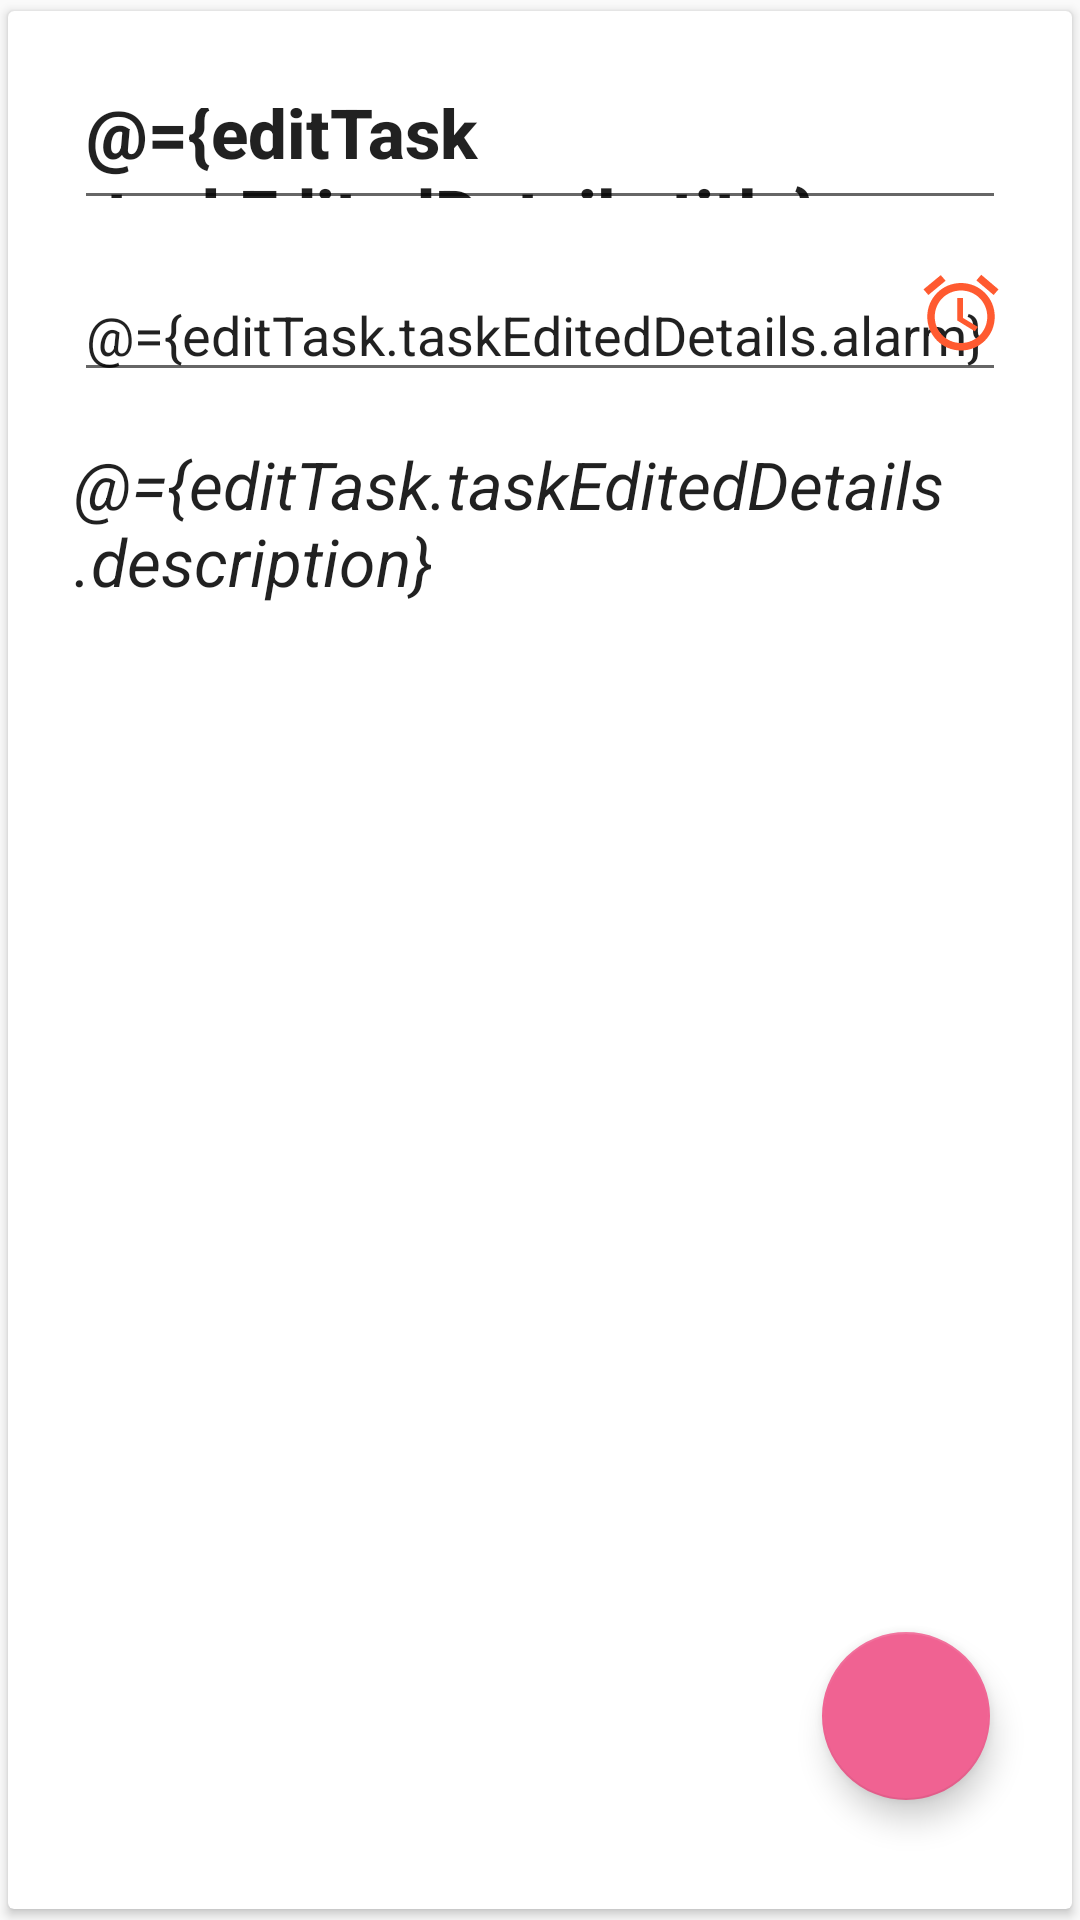

This screen was rendered from an Android layout file. Write that file and the resources it references.
<!-- AndroidManifest.xml: application theme AppTheme -->
<!-- res/layout/edit_task.xml -->
<?xml version="1.0" encoding="utf-8"?>
<layout xmlns:android="http://schemas.android.com/apk/res/android"
    xmlns:app="http://schemas.android.com/apk/res-auto">

    <data>

        <variable
            name="editTask"
            type="com.devika.todolist.ui.edit.EditTaskViewModel" />
    </data>

    <androidx.coordinatorlayout.widget.CoordinatorLayout
        android:id="@+id/coordinator"
        android:layout_width="match_parent"
        android:layout_height="match_parent">
        <androidx.cardview.widget.CardView
            android:layout_width="match_parent"
            android:id="@+id/detailLayout"
            android:layout_height="match_parent"
            android:foreground="?attr/selectableItemBackground"
            app:cardCornerRadius="2dp"
            app:cardElevation="2dp"
            app:cardMaxElevation="1dp"
            app:cardPreventCornerOverlap="true"
            app:cardUseCompatPadding="true"
            app:contentPadding="6dp">

        <ScrollView
            android:layout_width="match_parent"
            android:layout_height="match_parent">

            <LinearLayout
                android:layout_width="match_parent"
                android:layout_height="match_parent"
                android:orientation="vertical">

                <EditText
                    android:id="@+id/taskTitle"
                    android:layout_width="match_parent"
                    android:layout_height="wrap_content"
                    android:layout_marginLeft="16dp"
                    android:layout_marginTop="16dp"
                    android:layout_marginRight="16dp"
                    android:hint="Title"
                    android:imeOptions="flagNoExtractUi"
                    android:maxLines="1"
                    android:text="@={editTask.taskEditedDetails.title}"
                    android:textAppearance="@style/TextAppearance.AppCompat.Title"
                    android:textSize="23dp"
                    android:textStyle="bold" />
                <RelativeLayout
                    android:layout_width="match_parent"
                    android:layout_height="wrap_content"
                    android:orientation="horizontal">
                <EditText
                    android:id="@+id/alarm_et"
                    android:layout_width="match_parent"
                    android:layout_height="wrap_content"
                    android:layout_marginLeft="16dp"
                    android:layout_marginTop="16dp"
                    android:layout_marginRight="16dp"
                    android:inputType="datetime"
                    android:hint="Set Alarm"
                    android:text="@={editTask.taskEditedDetails.alarm}" />

                <Button
                    android:id="@+id/alarm_btn"
                    android:layout_width="30dp"
                    android:layout_height="30dp"
                    android:layout_alignParentEnd="true"
                    android:layout_marginLeft="16dp"
                    android:layout_marginTop="16dp"
                    android:layout_marginRight="16dp"
                    android:background="@drawable/time_picker" />
            </RelativeLayout>

                <EditText
                    android:id="@+id/desciption"
                    android:layout_width="match_parent"
                    android:layout_height="match_parent"
                    android:layout_marginLeft="16dp"
                    android:layout_marginTop="16dp"
                    android:layout_marginRight="16dp"
                    android:background="@null"
                    android:gravity="top"
                    android:hint="Enter your task here"
                    android:imeOptions="flagNoExtractUi"
                    android:text="@={editTask.taskEditedDetails.description}"
                    android:textSize="22dp"
                    android:textStyle="italic"

                    />
            </LinearLayout>
        </ScrollView>
        </androidx.cardview.widget.CardView>
        <com.google.android.material.floatingactionbutton.FloatingActionButton
            android:id="@+id/taskDtailsFloatBtn"
            android:layout_width="wrap_content"
            android:layout_height="wrap_content"
            android:layout_marginRight="30dp"
            android:layout_marginBottom="40dp"
            android:onClick="@{(v)->editTask.updateTaskToDataBase()}"
            android:padding="10dp"
            android:src="@drawable/save_floatongbtn"
            app:fabSize="normal"
            app:layout_anchor="@id/detailLayout"
            app:layout_anchorGravity="bottom|right|end" />


    </androidx.coordinatorlayout.widget.CoordinatorLayout>
</layout>
<!-- resources referenced by this layout -->
<resources>
  <!-- drawable time_picker (drawable) -->
  <vector android:height="24dp" android:tint="#FF5A30"
      android:viewportHeight="24.0" android:viewportWidth="24.0"
      android:width="24dp" xmlns:android="http://schemas.android.com/apk/res/android">
      <path android:fillColor="#FF000000" android:pathData="M22,5.7l-4.6,-3.9 -1.3,1.5 4.6,3.9L22,5.7zM7.9,3.4L6.6,1.9 2,5.7l1.3,1.5 4.6,-3.8zM12.5,8L11,8v6l4.7,2.9 0.8,-1.2 -4,-2.4L12.5,8zM12,4c-5,0 -9,4 -9,9s4,9 9,9 9,-4 9,-9 -4,-9 -9,-9zM12,20c-3.9,0 -7,-3.1 -7,-7s3.1,-7 7,-7 7,3.1 7,7 -3.1,7 -7,7z"/>
  </vector>
  <style name="TextAppearance.AppCompat.Title" parent="Base.TextAppearance.AppCompat.Title" />
  <style name="AppTheme" parent="Theme.AppCompat.Light.NoActionBar">
          
          <item name="colorPrimary">@color/colorPrimary</item>
          <item name="colorPrimaryDark">@color/colorPrimaryDark</item>
          <item name="colorAccent">@color/colorAccent</item>
          <item name="drawerArrowStyle">@style/hacksmileCustomHomeButton</item>
          <item name="actionOverflowButtonStyle">@style/OverFlow</item>
  
      </style>
  <color name="colorPrimary">#f06292</color>
  <color name="colorPrimaryDark">#ba2d65</color>
  <color name="colorAccent">#f06292</color>
  <style name="hacksmileCustomHomeButton" parent="@style/Widget.AppCompat.DrawerArrowToggle">
          <item name="color">@android:color/white</item>
      </style>
  <style name="OverFlow" parent="@style/Widget.AppCompat.Light.ActionButton.Overflow">
          <item name="android:src">@drawable/ic_overflow_icon</item>
      </style>
</resources>
